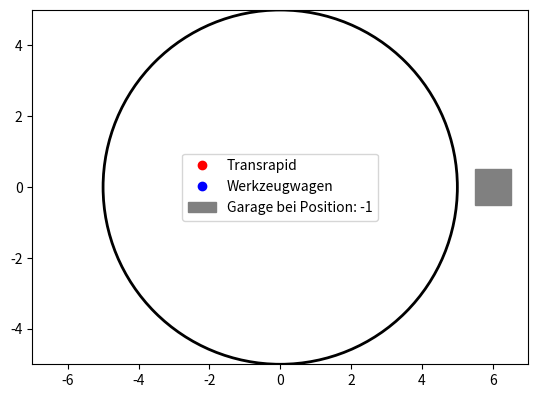

The matplotlib source for this figure: (Note: this script raises an exception after producing the figure.)
import numpy as np
import matplotlib.pyplot as plt
import matplotlib.patches as patches
from matplotlib.animation import FuncAnimation

class Teststrecke:
    def __init__(self, num_frames=10, interval=100):
        self.num_frames = num_frames
        self.interval = interval
        self.route_radius = 5
        self._strecke = list(range(10))  # Eine einfache Strecke von 0 bis 9
        self._transrapid = 0
        self._werkzeugwagen = 0
        self._transrapid_marker = None
        self._werkzeugwagen_marker = None
        self._box_marker = None

    def betreibenStrecke(self):
        self._transrapid = (self._transrapid + 1) % len(self._strecke)
        self._werkzeugwagen = (self._werkzeugwagen + 1) % len(self._strecke)

    def getTransrapid(self):
        return self._transrapid

    def getWerkzeugwagen(self):
        return self._werkzeugwagen

    def getPositionTransrapid(self):
        return self._transrapid

    def getPositionWerkzeugwagen(self):
        return self._werkzeugwagen

    def get_cartesian_coordinates(self, angle, radius):
        x = radius * np.cos(np.radians(angle))
        y = radius * np.sin(np.radians(angle))
        return x, y

    def update(self, frame):
        self.betreibenStrecke()
        transrapid_pos = self.getPositionTransrapid()
        werkzeugwagen_pos = self.getPositionWerkzeugwagen()

        # Berechnung des Winkels anhand der Position von Transrapid/Werkzeugwagen
        transrapid_angle = (transrapid_pos / len(self._strecke)) * 360
        werkzeugwagen_angle = (werkzeugwagen_pos / len(self._strecke)) * 360

        # Die Position der Marker updaten
        x_transrapid, y_transrapid = self.get_cartesian_coordinates(
            transrapid_angle, self.route_radius
        )
        x_werkzeugwagen, y_werkzeugwagen = self.get_cartesian_coordinates(
            werkzeugwagen_angle, self.route_radius
        )

        # Zusätzlicher Kasten für Position -1
        x_garage, y_garage = self.get_cartesian_coordinates(-1, self.route_radius)

        # Wenn die Position des nicht benutzten Transrapid -1 ist, setze den Marker in die Box
        if self.getTransrapid() == 0:
            x_transrapid, y_transrapid = x_garage, y_garage

        # Wenn die Position des nicht benutzten Werkzeugwagens -1 ist, setze den Marker in die Box
        if self.getWerkzeugwagen() == 0:
            x_werkzeugwagen, y_werkzeugwagen = x_garage, y_garage

        # Die Position der Marker in der Garage aktualisieren
        self._transrapid_marker.set_data(x_transrapid, y_transrapid)
        self._werkzeugwagen_marker.set_data(x_werkzeugwagen, y_werkzeugwagen)

        # Lösche vorherige Marker-Positionen in der Box
        if self._box_marker:
            self._box_marker.remove()

        # Markiere die Box, wenn Marker in der Box ist
        if self.getTransrapid() == 0 and self.getWerkzeugwagen() == 0:
            self._box_marker = plt.plot(
                x_garage, y_garage, "go", label="Fahrzeuge in der Box"
            )[0]

        # Return an empty list to satisfy the blit parameter
        return []

    def visualize(self):
        # Figur und deren Axis erstellen
        fig, ax = plt.subplots()
        ax.set_aspect("equal", "box")

        # Limitiert die Groesse der Figur
        route_radius = 5  # Radius des Kreises, beeinflusst die Groesse
        ax.set_xlim(-route_radius - 2, route_radius + 2)
        ax.set_ylim(-route_radius, route_radius)

        # Eine Strecke um den Kreis erstellen, sodass die Positionen auf der Linie des Kreises erstellt werden
        route_circle = patches.Circle(
            (0, 0), route_radius, fill=False, color="black", linewidth=2
        )
        ax.add_patch(route_circle)

        # Marker für Transrapid in der Visualisierung
        (self._transrapid_marker,) = ax.plot([], [], "ro", label="Transrapid")

        # Marker für Werkzeugwagen in der Visualisierung
        (self._werkzeugwagen_marker,) = ax.plot([], [], "bo", label="Werkzeugwagen")

        # Zusätzlicher Kasten für Position -1
        box_position_minus_1 = patches.Rectangle(
            xy=(route_radius + 0.5, -0.5), width=1, height=1, fill=True, color="grey", label="Garage bei Position: -1"
        )
        ax.add_patch(box_position_minus_1)

        # Legende der Visualisierung
        ax.legend()

        # Animation der Visualisierung
        animation = FuncAnimation(
            fig, self.update, frames=self.num_frames, interval=self.interval, blit=True
        )

        # Display the animation
        plt.show()


# Beispielaufruf
teststrecke = Teststrecke(num_frames=10, interval=500)
teststrecke.visualize()
